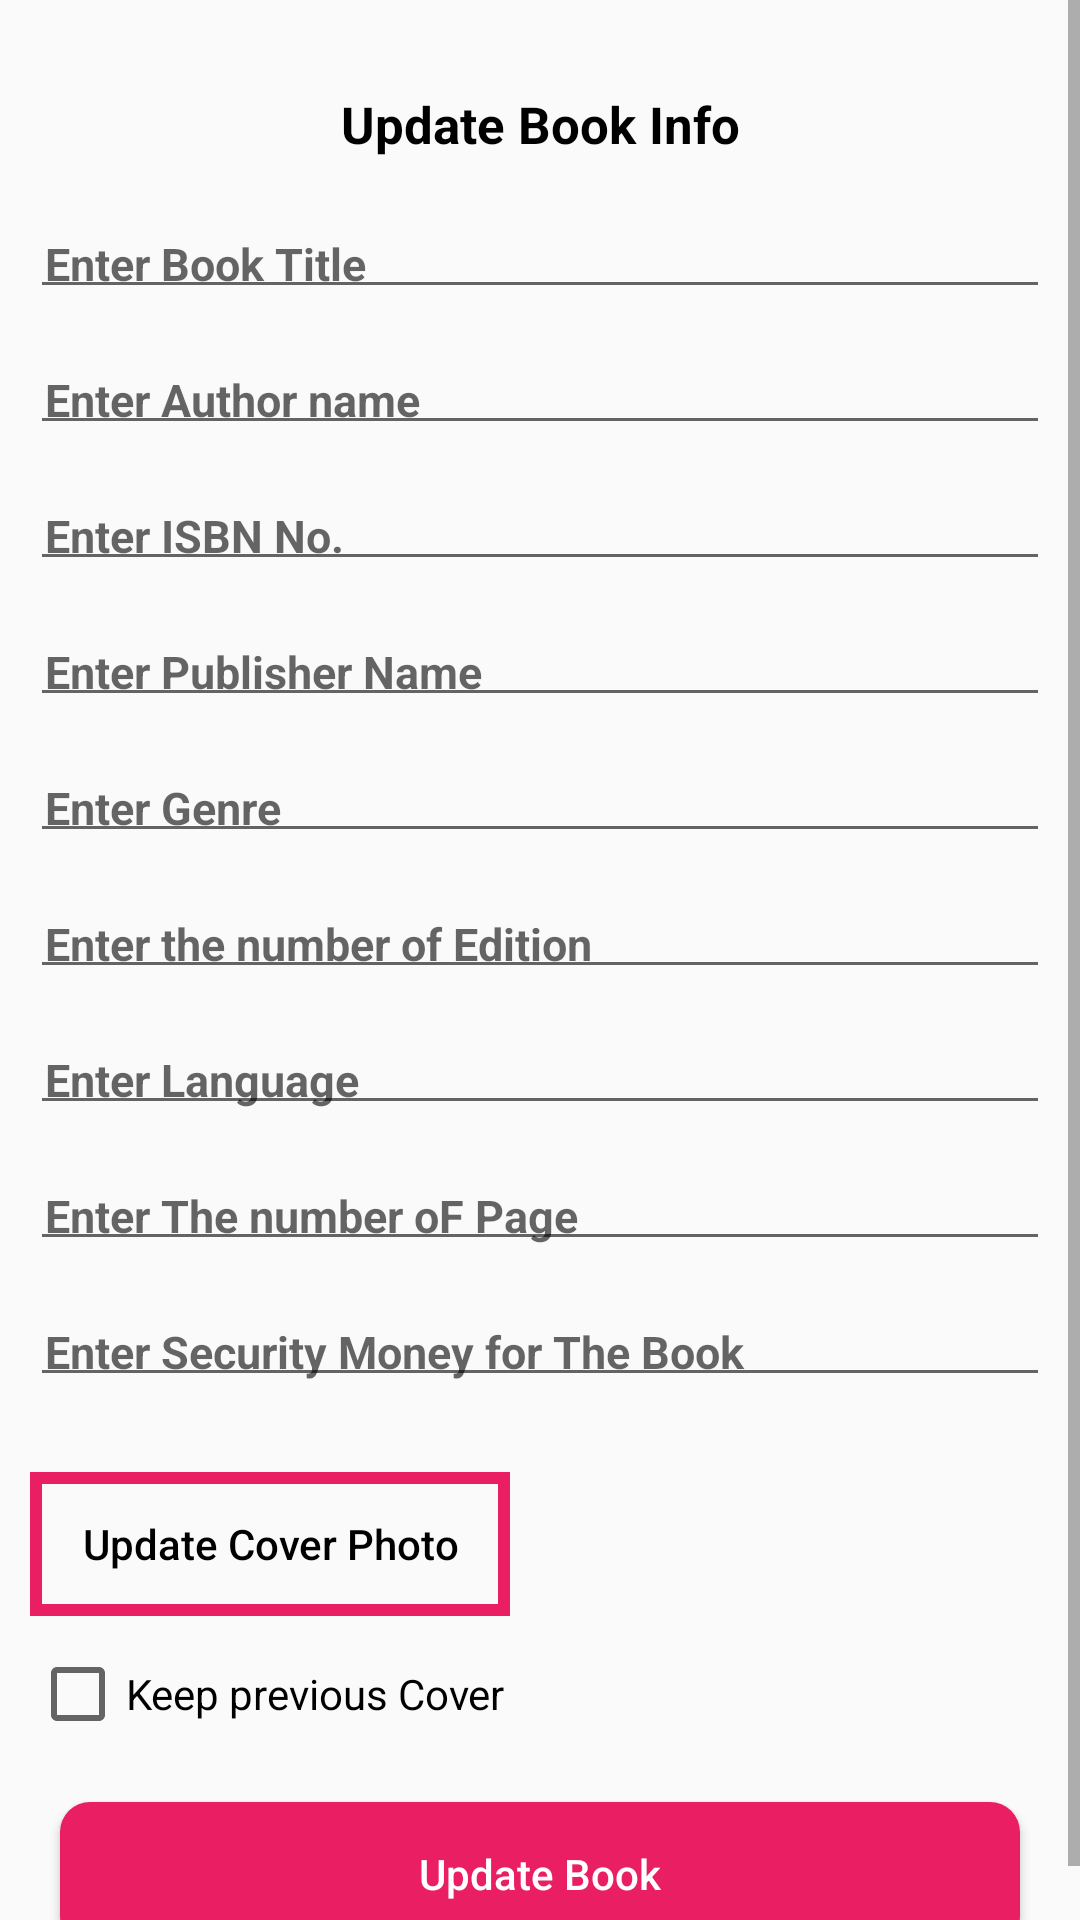

Layout XML and referenced resources for this Android screen:
<!-- AndroidManifest.xml: application theme AppTheme -->
<!-- res/layout/fragment_edit.xml -->
<?xml version="1.0" encoding="utf-8"?>
<layout>
    <ScrollView xmlns:android="http://schemas.android.com/apk/res/android"
        xmlns:tools="http://schemas.android.com/tools"
        android:layout_width="match_parent"
        android:layout_height="match_parent"
        tools:context=".EditFragment">
        <RelativeLayout
            android:layout_marginBottom="150dp"
            android:padding="10dp"
            android:layout_width="match_parent"
            android:layout_height="match_parent">
            <LinearLayout
                android:layout_width="match_parent"
                android:layout_height="match_parent"
                android:orientation="vertical">
                <TextView
                    android:id="@+id/edit_pageTV"
                    android:gravity="center"
                    android:padding="20dp"
                    android:layout_width="match_parent"
                    android:layout_height="wrap_content"
                    android:text="Update Book Info"
                    android:textSize="17sp"
                    android:textStyle="bold"
                    android:textColor="#000000"
                    />
                <EditText
                    android:id="@+id/edit_titleET"
                    android:layout_marginBottom="15dp"
                    android:layout_width="match_parent"
                    android:layout_height="wrap_content"
                    android:imeOptions="actionNext"
                    android:hint="Enter Book Title"
                    android:textStyle="bold"
                    android:singleLine="true"
                    android:padding="5dp"
                    android:textSize="15sp"
                    android:inputType="text" />
                <EditText
                    android:id="@+id/edit_authorET"
                    android:layout_marginBottom="15dp"
                    android:layout_width="match_parent"
                    android:layout_height="wrap_content"
                    android:imeOptions="actionNext"
                    android:hint="Enter Author name"
                    android:textStyle="bold"
                    android:singleLine="true"
                    android:padding="5dp"
                    android:textSize="15sp"
                    android:inputType="textPersonName" />
                <EditText
                    android:id="@+id/edit_isbnET"
                    android:layout_marginBottom="15dp"
                    android:layout_width="match_parent"
                    android:layout_height="wrap_content"
                    android:imeOptions="actionNext"
                    android:hint="Enter ISBN No."
                    android:textStyle="bold"
                    android:singleLine="true"
                    android:padding="5dp"
                    android:textSize="15sp"
                    android:inputType="text" />
                <EditText
                    android:id="@+id/edit_publilsherET"
                    android:layout_marginBottom="15dp"
                    android:layout_width="match_parent"
                    android:layout_height="wrap_content"
                    android:imeOptions="actionNext"
                    android:hint="Enter Publisher Name"
                    android:textStyle="bold"
                    android:singleLine="true"
                    android:padding="5dp"
                    android:textSize="15sp"
                    android:inputType="text" />
                <EditText
                    android:id="@+id/edit_genreET"
                    android:layout_marginBottom="15dp"
                    android:layout_width="match_parent"
                    android:layout_height="wrap_content"
                    android:imeOptions="actionNext"
                    android:hint="Enter Genre"
                    android:textStyle="bold"
                    android:singleLine="true"
                    android:padding="5dp"
                    android:textSize="15sp"
                    android:inputType="text" />
                <EditText
                    android:id="@+id/edit_editionET"
                    android:layout_marginBottom="15dp"
                    android:layout_width="match_parent"
                    android:layout_height="wrap_content"
                    android:imeOptions="actionNext"
                    android:hint="Enter the number of Edition"
                    android:textStyle="bold"
                    android:singleLine="true"
                    android:padding="5dp"
                    android:textSize="15sp"
                    android:inputType="text" />
                <EditText
                    android:id="@+id/edit_languageET"
                    android:layout_marginBottom="15dp"
                    android:layout_width="match_parent"
                    android:layout_height="wrap_content"
                    android:imeOptions="actionNext"
                    android:hint="Enter Language "
                    android:textStyle="bold"
                    android:singleLine="true"
                    android:padding="5dp"
                    android:textSize="15sp"
                    android:inputType="text" />
                <EditText
                    android:id="@+id/edit_pageET"
                    android:layout_marginBottom="15dp"
                    android:layout_width="match_parent"
                    android:layout_height="wrap_content"
                    android:imeOptions="actionNext"
                    android:hint="Enter The number oF Page"
                    android:textStyle="bold"
                    android:singleLine="true"
                    android:padding="5dp"
                    android:textSize="15sp"
                    android:inputType="text" />
                <EditText
                    android:id="@+id/edit_caution_moneyET"
                    android:layout_marginBottom="15dp"
                    android:layout_width="match_parent"
                    android:layout_height="wrap_content"
                    android:imeOptions="actionNext"
                    android:hint="Enter Security Money for The Book"
                    android:textStyle="bold"
                    android:singleLine="true"
                    android:padding="5dp"
                    android:textSize="15sp"
                    android:inputType="numberDecimal" />
                <Button
                    android:id="@+id/edit_chooserBTN"
                    android:layout_marginTop="10dp"
                    android:layout_width="match_parent"
                    android:layout_marginRight="180dp"
                    android:layout_height="wrap_content"
                    android:layout_gravity="start"
                    android:background="@drawable/rectangle_shape"
                    android:textColor="#000000"
                    android:text="Update Cover Photo"

                    android:textAllCaps="false"/>
                <CheckBox
                    android:layout_marginTop="10dp"
                    android:id="@+id/previousCB"
                    android:layout_width="match_parent"
                    android:layout_height="wrap_content"
                    android:text="Keep previous Cover " />
                <Button
                    android:id="@+id/edit_updateBTN"
                    android:padding="10dp"
                    android:layout_marginTop="20dp"
                    android:background="@drawable/button_shape"
                    android:textColor="#ffffff"
                    android:layout_marginLeft="10dp"
                    android:layout_marginRight="10dp"
                    android:layout_width="match_parent"
                    android:layout_height="wrap_content"
                    android:layout_gravity="start"
                    android:text="Update Book"
                    android:textAllCaps="false"/>

            </LinearLayout>


        </RelativeLayout>


    </ScrollView>
</layout>
<!-- resources referenced by this layout -->
<resources>
  <!-- drawable button_shape (drawable) -->
  <?xml version="1.0" encoding="utf-8"?>
  <shape android:shape="rectangle"
      xmlns:android="http://schemas.android.com/apk/res/android">
      <corners android:radius="10dp"></corners>
      <solid android:color="@color/colorControlActivated"/>
  
  
  </shape>
  <!-- drawable rectangle_shape (drawable) -->
  <?xml version="1.0" encoding="utf-8"?>
  <shape android:shape="rectangle" xmlns:android="http://schemas.android.com/apk/res/android">
  <solid android:color="@color/leku_white">
  </solid>
      <stroke android:color="@color/colorControlActivated"
          android:width="4dp"></stroke>
  
  
  </shape>
  <style name="AppTheme" parent="Theme.AppCompat.Light.NoActionBar">
          
          <item name="colorPrimary">#E91E63</item>
          <item name="colorPrimaryDark">#C51162</item>
          <item name="colorAccent">#FBC02D</item>
      </style>
  <color name="colorControlActivated">#E91E63</color>
</resources>
